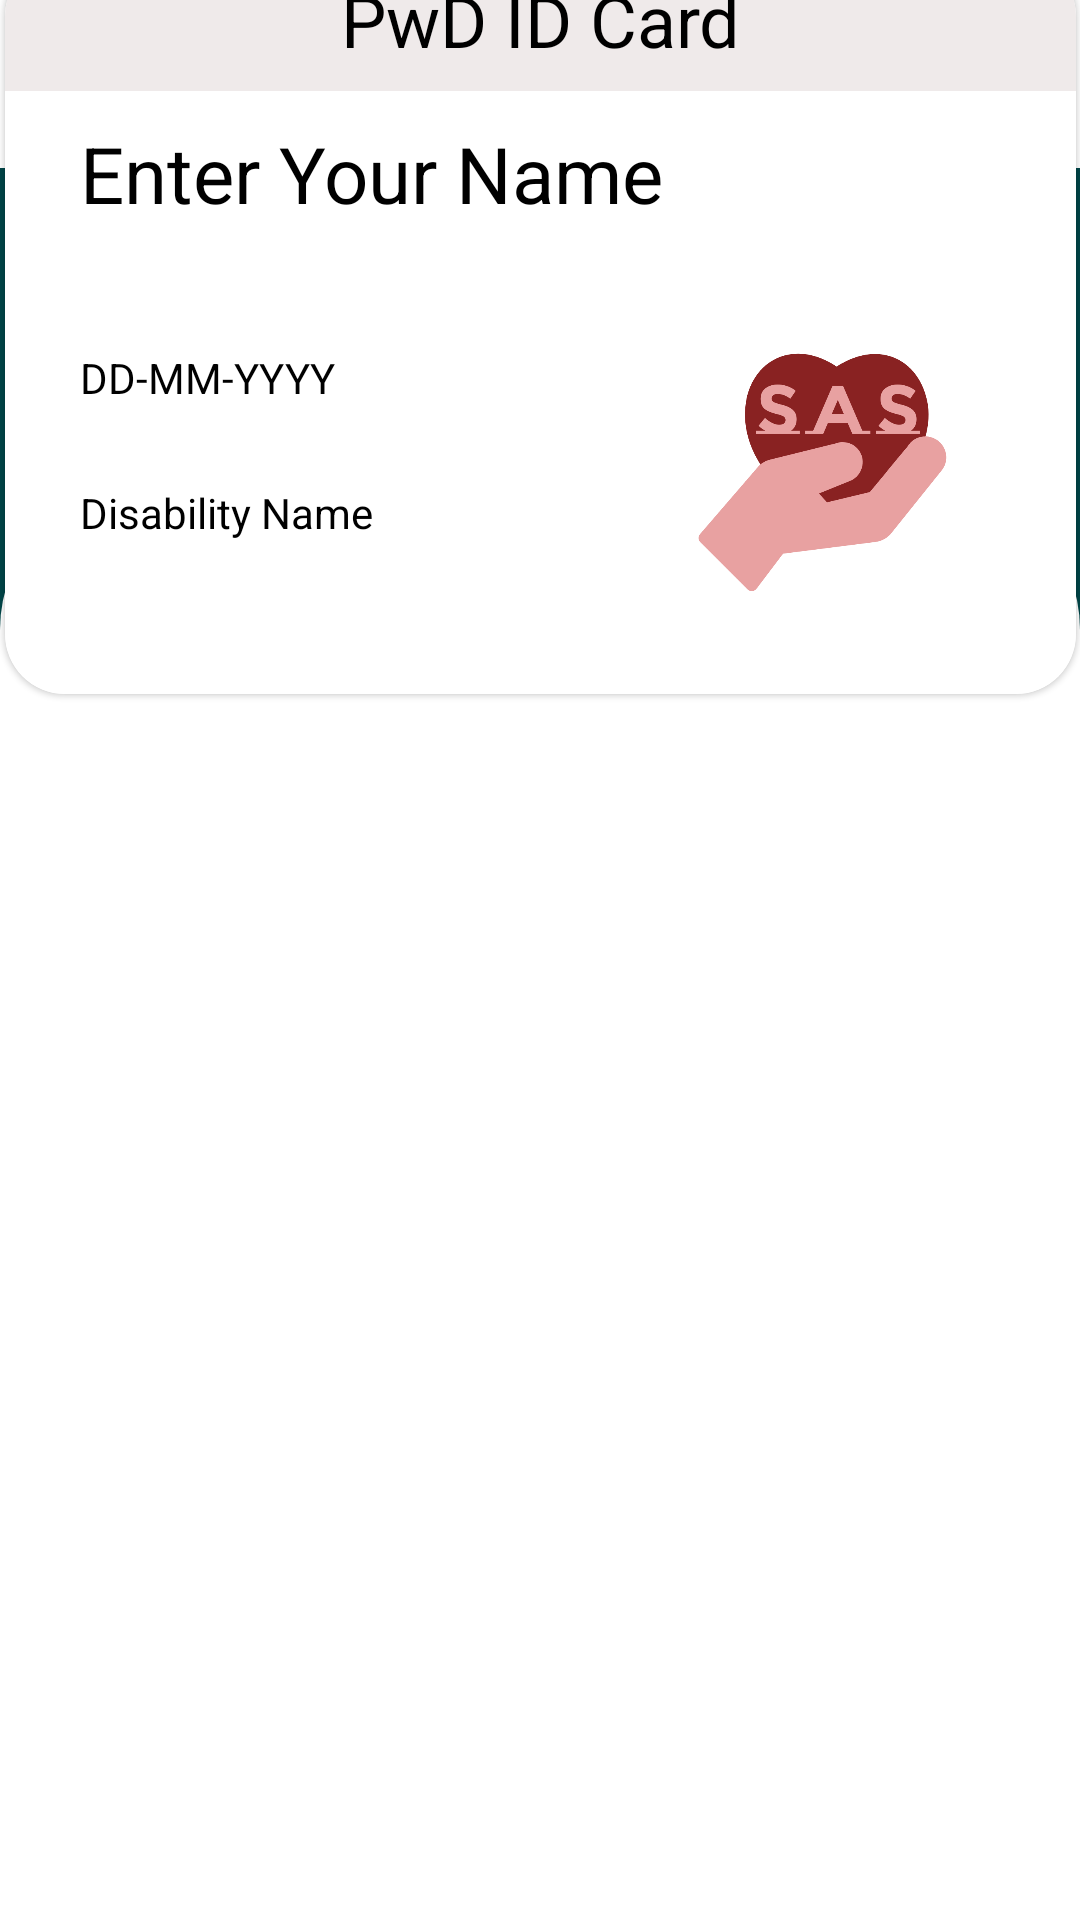

Write the Android layout XML for this screen, with the resource values it uses.
<!-- AndroidManifest.xml: application theme Theme.SASApp -->
<!-- res/layout/activity_main.xml -->
<?xml version="1.0" encoding="utf-8"?>
<androidx.constraintlayout.widget.ConstraintLayout xmlns:android="http://schemas.android.com/apk/res/android"
    xmlns:app="http://schemas.android.com/apk/res-auto"
    xmlns:tools="http://schemas.android.com/tools"
    android:layout_width="match_parent"
    android:layout_height="match_parent"
    tools:context=".MainActivity">

    <View
        android:id="@+id/view"
        android:layout_width="match_parent"
        android:layout_height="match_parent"
        android:background="@color/teal" />

    <androidx.appcompat.widget.Toolbar
        android:id="@+id/toolbar"
        android:layout_width="match_parent"
        android:layout_height="wrap_content"
        android:background="@color/white"
        app:titleTextColor="@color/black"
        app:title="@string/app_name"
        app:titleMarginStart="30dp"
        android:theme="@style/Theme.AppCompat.DayNight.DarkActionBar"
        app:popupTheme="@style/Theme.AppCompat.DayNight"
        app:layout_constraintTop_toTopOf="parent"/>


    <androidx.cardview.widget.CardView
        android:layout_width="357dp"
        android:layout_height="246dp"
        android:layout_marginStart="30dp"
        android:layout_marginEnd="30dp"
        android:backgroundTint="@color/white"
        app:cardCornerRadius="20dp"
        app:cardElevation="1dp"
        app:layout_constraintBottom_toTopOf="@+id/recView"
        app:layout_constraintEnd_toEndOf="parent"
        app:layout_constraintHorizontal_bias="0.5"
        app:layout_constraintStart_toStartOf="parent"
        app:layout_constraintTop_toBottomOf="@+id/toolbar">

        <RelativeLayout
            android:layout_width="match_parent"
            android:layout_height="match_parent"
            android:background="@color/white">

            <View
                android:layout_width="match_parent"
                android:layout_height="45dp"
                android:background="@color/grey" />

            <TextView
                android:id="@+id/id_title"
                android:layout_width="163dp"
                android:layout_height="wrap_content"
                android:layout_alignParentStart="true"
                android:layout_alignParentTop="true"
                android:layout_alignParentEnd="true"
                android:layout_marginStart="95dp"
                android:layout_marginTop="5dp"
                android:layout_marginEnd="95dp"
                android:gravity="center"
                android:text="PwD ID Card"
                android:textSize="24sp"
                android:textColor="@color/black"
                app:layout_constraintEnd_toEndOf="parent"
                app:layout_constraintStart_toStartOf="parent" />

            <TextView
                android:id="@+id/id_dob"
                android:layout_width="128dp"
                android:layout_height="30dp"
                android:layout_alignParentStart="true"
                android:layout_alignParentTop="true"
                android:layout_alignParentEnd="true"
                android:layout_alignParentBottom="true"
                android:layout_marginStart="25dp"
                android:layout_marginTop="131dp"
                android:layout_marginEnd="204dp"
                android:layout_marginBottom="85dp"
                android:text="DD-MM-YYYY"
                android:textColor="@color/black" />

            <TextView
                android:id="@+id/id_disability"
                android:layout_width="182dp"
                android:layout_height="38dp"
                android:layout_alignParentStart="true"
                android:layout_alignParentTop="true"
                android:layout_alignParentEnd="true"
                android:layout_alignParentBottom="true"
                android:layout_marginStart="25dp"
                android:layout_marginTop="176dp"
                android:layout_marginEnd="150dp"
                android:layout_marginBottom="32dp"
                android:text="Disability Name"
                android:textColor="@color/black" />

            <TextView
                android:id="@+id/id_name"
                android:layout_width="311dp"
                android:layout_height="72dp"
                android:layout_alignParentStart="true"
                android:layout_alignParentTop="true"
                android:layout_alignParentEnd="true"
                android:layout_alignParentBottom="true"
                android:layout_marginStart="25dp"
                android:layout_marginTop="55dp"
                android:layout_marginEnd="21dp"
                android:layout_marginBottom="119dp"
                android:text="Enter Your Name"
                android:textSize="26sp"
                android:textColor="@color/black"/>

            <ImageView
                android:id="@+id/id_img"
                android:layout_width="128dp"
                android:layout_height="128dp"
                android:layout_alignParentStart="true"
                android:layout_alignParentTop="true"
                android:layout_alignParentEnd="true"
                android:layout_alignParentBottom="true"
                android:layout_marginStart="208dp"
                android:layout_marginTop="101dp"
                android:layout_marginEnd="21dp"
                android:layout_marginBottom="16dp"
                app:srcCompat="@drawable/sas_icon"
                tools:srcCompat="@drawable/sas_icon" />


        </RelativeLayout>

    </androidx.cardview.widget.CardView>

    <androidx.recyclerview.widget.RecyclerView
        android:id="@+id/recView"
        android:layout_width="match_parent"
        android:layout_height="480dp"
        android:paddingTop="50dp"
        android:paddingHorizontal="22dp"
        android:background="@drawable/rec_view_bg"
        app:layout_constraintBottom_toBottomOf="parent"
        app:layout_constraintEnd_toEndOf="parent"
        app:layout_constraintStart_toStartOf="parent"
        app:layout_constraintTop_toTopOf="parent"
        app:layout_constraintVertical_bias="1.0" />

    <TextView
        android:id="@+id/textView4"
        android:layout_width="wrap_content"
        android:layout_height="wrap_content"
        android:text="ONGOING SCHEMES"
        android:textColor="@color/black"
        android:textSize="20sp"
        app:layout_constraintBottom_toBottomOf="parent"
        app:layout_constraintEnd_toEndOf="parent"
        app:layout_constraintStart_toStartOf="parent"
        app:layout_constraintTop_toTopOf="@+id/recView"
        app:layout_constraintVertical_bias="0.030" />


</androidx.constraintlayout.widget.ConstraintLayout>
<!-- resources referenced by this layout -->
<resources>
  <color name="black">#FF000000</color>
  <color name="grey">#A4E6DEDE</color>
  <color name="teal">#004648</color>
  <color name="white">#FFFFFFFF</color>
  <!-- drawable rec_view_bg (drawable) -->
  <?xml version="1.0" encoding="utf-8"?>
  <shape xmlns:android="http://schemas.android.com/apk/res/android"
      android:shape="rectangle">
      <corners android:topLeftRadius="50dp"
          android:topRightRadius="50dp"/>
      <solid android:color="@color/white"/>
  
  </shape>
  <!-- drawable sas_icon: png bitmap (drawable, 85255 bytes) -->
  <string name="app_name">SAS App</string>
  <style name="Theme.SASApp" parent="Theme.MaterialComponents.DayNight.NoActionBar">
          
          <item name="colorPrimary">@color/purple_500</item>
          <item name="colorPrimaryVariant">@color/purple_700</item>
          <item name="colorOnPrimary">@color/white</item>
          
          <item name="colorSecondary">@color/teal_200</item>
          <item name="colorSecondaryVariant">@color/teal_700</item>
          <item name="colorOnSecondary">@color/black</item>
          
          <item name="android:statusBarColor">@color/black</item>
          
      </style>
  <color name="purple_500">#FF6200EE</color>
  <color name="purple_700">#FF3700B3</color>
  <color name="teal_200">#FF03DAC5</color>
  <color name="teal_700">#FF018786</color>
</resources>
